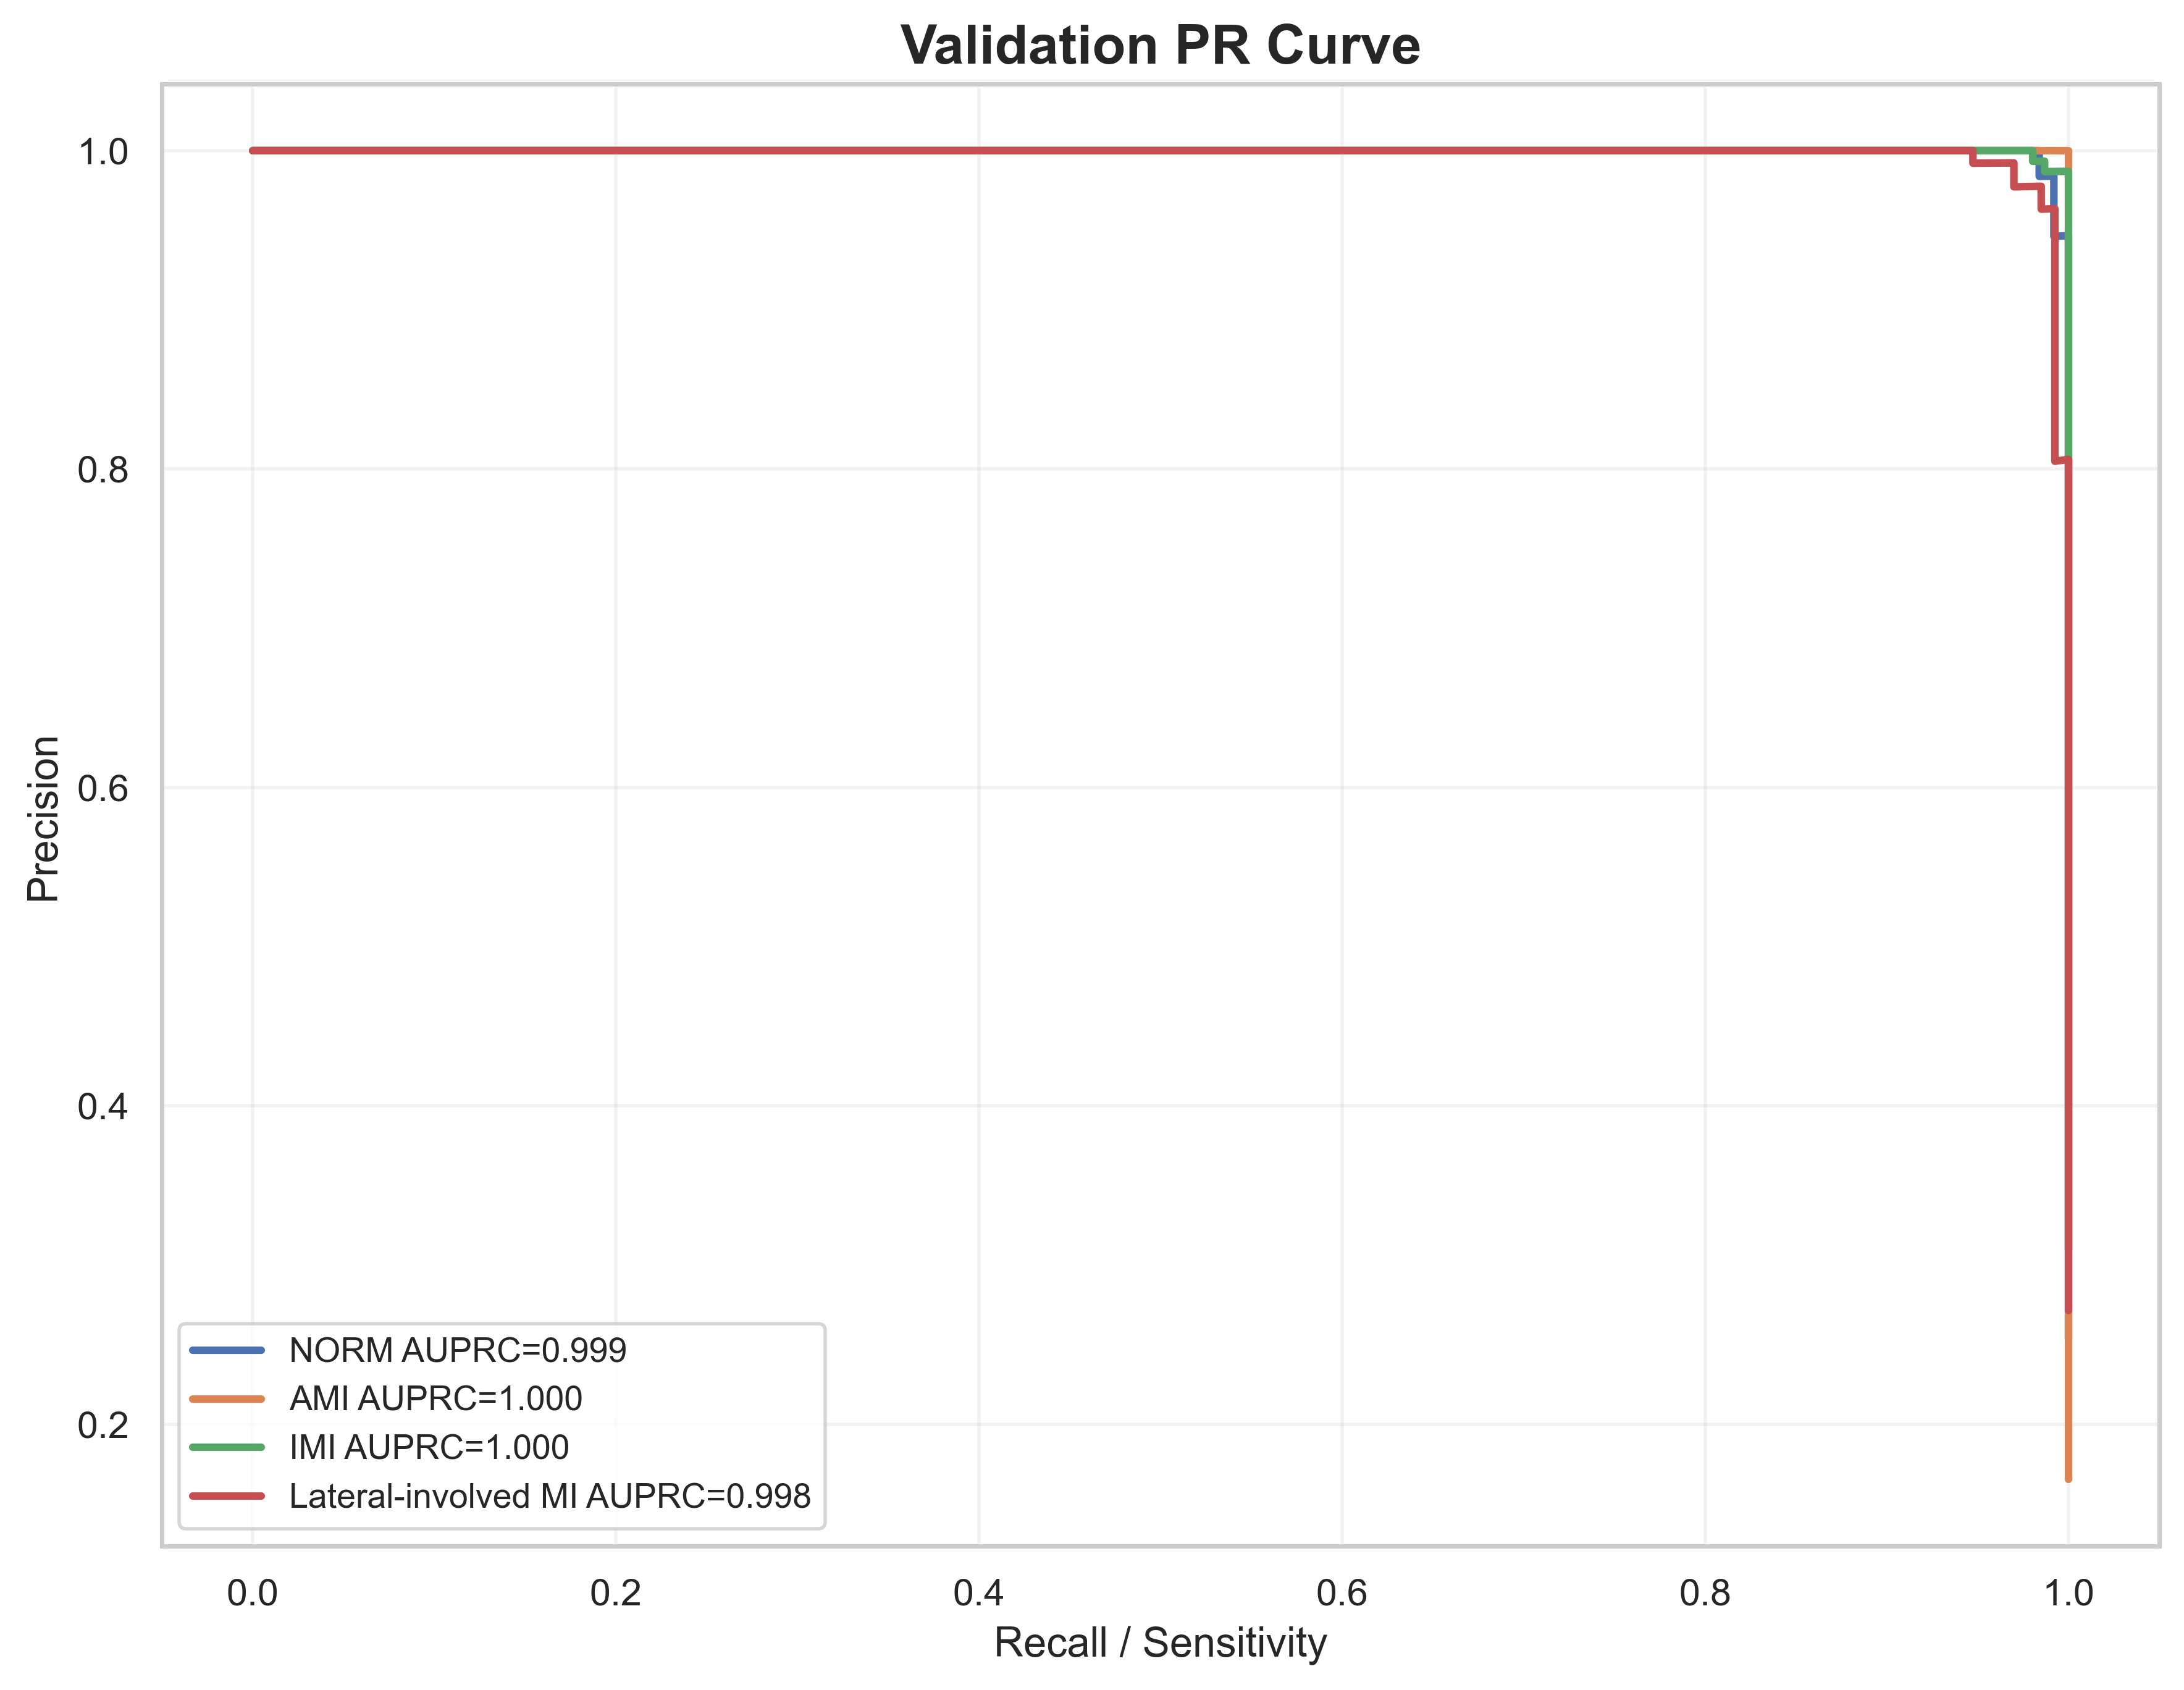

The data file committed next to this chart (first rows):
label, recall, precision, auprc
NORM, 1.0, 0.2531, 0.9994
NORM, 1.0, 0.2536, 0.9994
NORM, 1.0, 0.2541, 0.9994
NORM, 1.0, 0.2546, 0.9994
NORM, 1.0, 0.2551, 0.9994
NORM, 1.0, 0.2557, 0.9994
NORM, 1.0, 0.2562, 0.9994
NORM, 1.0, 0.2567, 0.9994
NORM, 1.0, 0.2573, 0.9994
NORM, 1.0, 0.2578, 0.9994
NORM, 1.0, 0.2583, 0.9994
NORM, 1.0, 0.2589, 0.9994
NORM, 1.0, 0.2594, 0.9994
NORM, 1.0, 0.26, 0.9994
NORM, 1.0, 0.2605, 0.9994
NORM, 1.0, 0.2611, 0.9994
NORM, 1.0, 0.2616, 0.9994
NORM, 1.0, 0.2622, 0.9994
NORM, 1.0, 0.2627, 0.9994
NORM, 1.0, 0.2633, 0.9994
NORM, 1.0, 0.2638, 0.9994
NORM, 1.0, 0.2644, 0.9994
NORM, 1.0, 0.265, 0.9994
NORM, 1.0, 0.2655, 0.9994
NORM, 1.0, 0.2661, 0.9994
NORM, 1.0, 0.2667, 0.9994
NORM, 1.0, 0.2672, 0.9994
NORM, 1.0, 0.2678, 0.9994
NORM, 1.0, 0.2684, 0.9994
NORM, 1.0, 0.269, 0.9994
NORM, 1.0, 0.2696, 0.9994
NORM, 1.0, 0.2702, 0.9994
NORM, 1.0, 0.2707, 0.9994
NORM, 1.0, 0.2713, 0.9994
NORM, 1.0, 0.2719, 0.9994
NORM, 1.0, 0.2725, 0.9994
NORM, 1.0, 0.2731, 0.9994
NORM, 1.0, 0.2737, 0.9994
NORM, 1.0, 0.2743, 0.9994
NORM, 1.0, 0.2749, 0.9994
NORM, 1.0, 0.2756, 0.9994
NORM, 1.0, 0.2762, 0.9994
NORM, 1.0, 0.2768, 0.9994
NORM, 1.0, 0.2774, 0.9994
NORM, 1.0, 0.278, 0.9994
NORM, 1.0, 0.2787, 0.9994
NORM, 1.0, 0.2793, 0.9994
NORM, 1.0, 0.2799, 0.9994
NORM, 1.0, 0.2805, 0.9994
NORM, 1.0, 0.2812, 0.9994
NORM, 1.0, 0.2818, 0.9994
NORM, 1.0, 0.2825, 0.9994
NORM, 1.0, 0.2831, 0.9994
NORM, 1.0, 0.2838, 0.9994
NORM, 1.0, 0.2844, 0.9994
NORM, 1.0, 0.2851, 0.9994
NORM, 1.0, 0.2857, 0.9994
NORM, 1.0, 0.2864, 0.9994
NORM, 1.0, 0.287, 0.9994
NORM, 1.0, 0.2877, 0.9994
... 1,879 more rows
